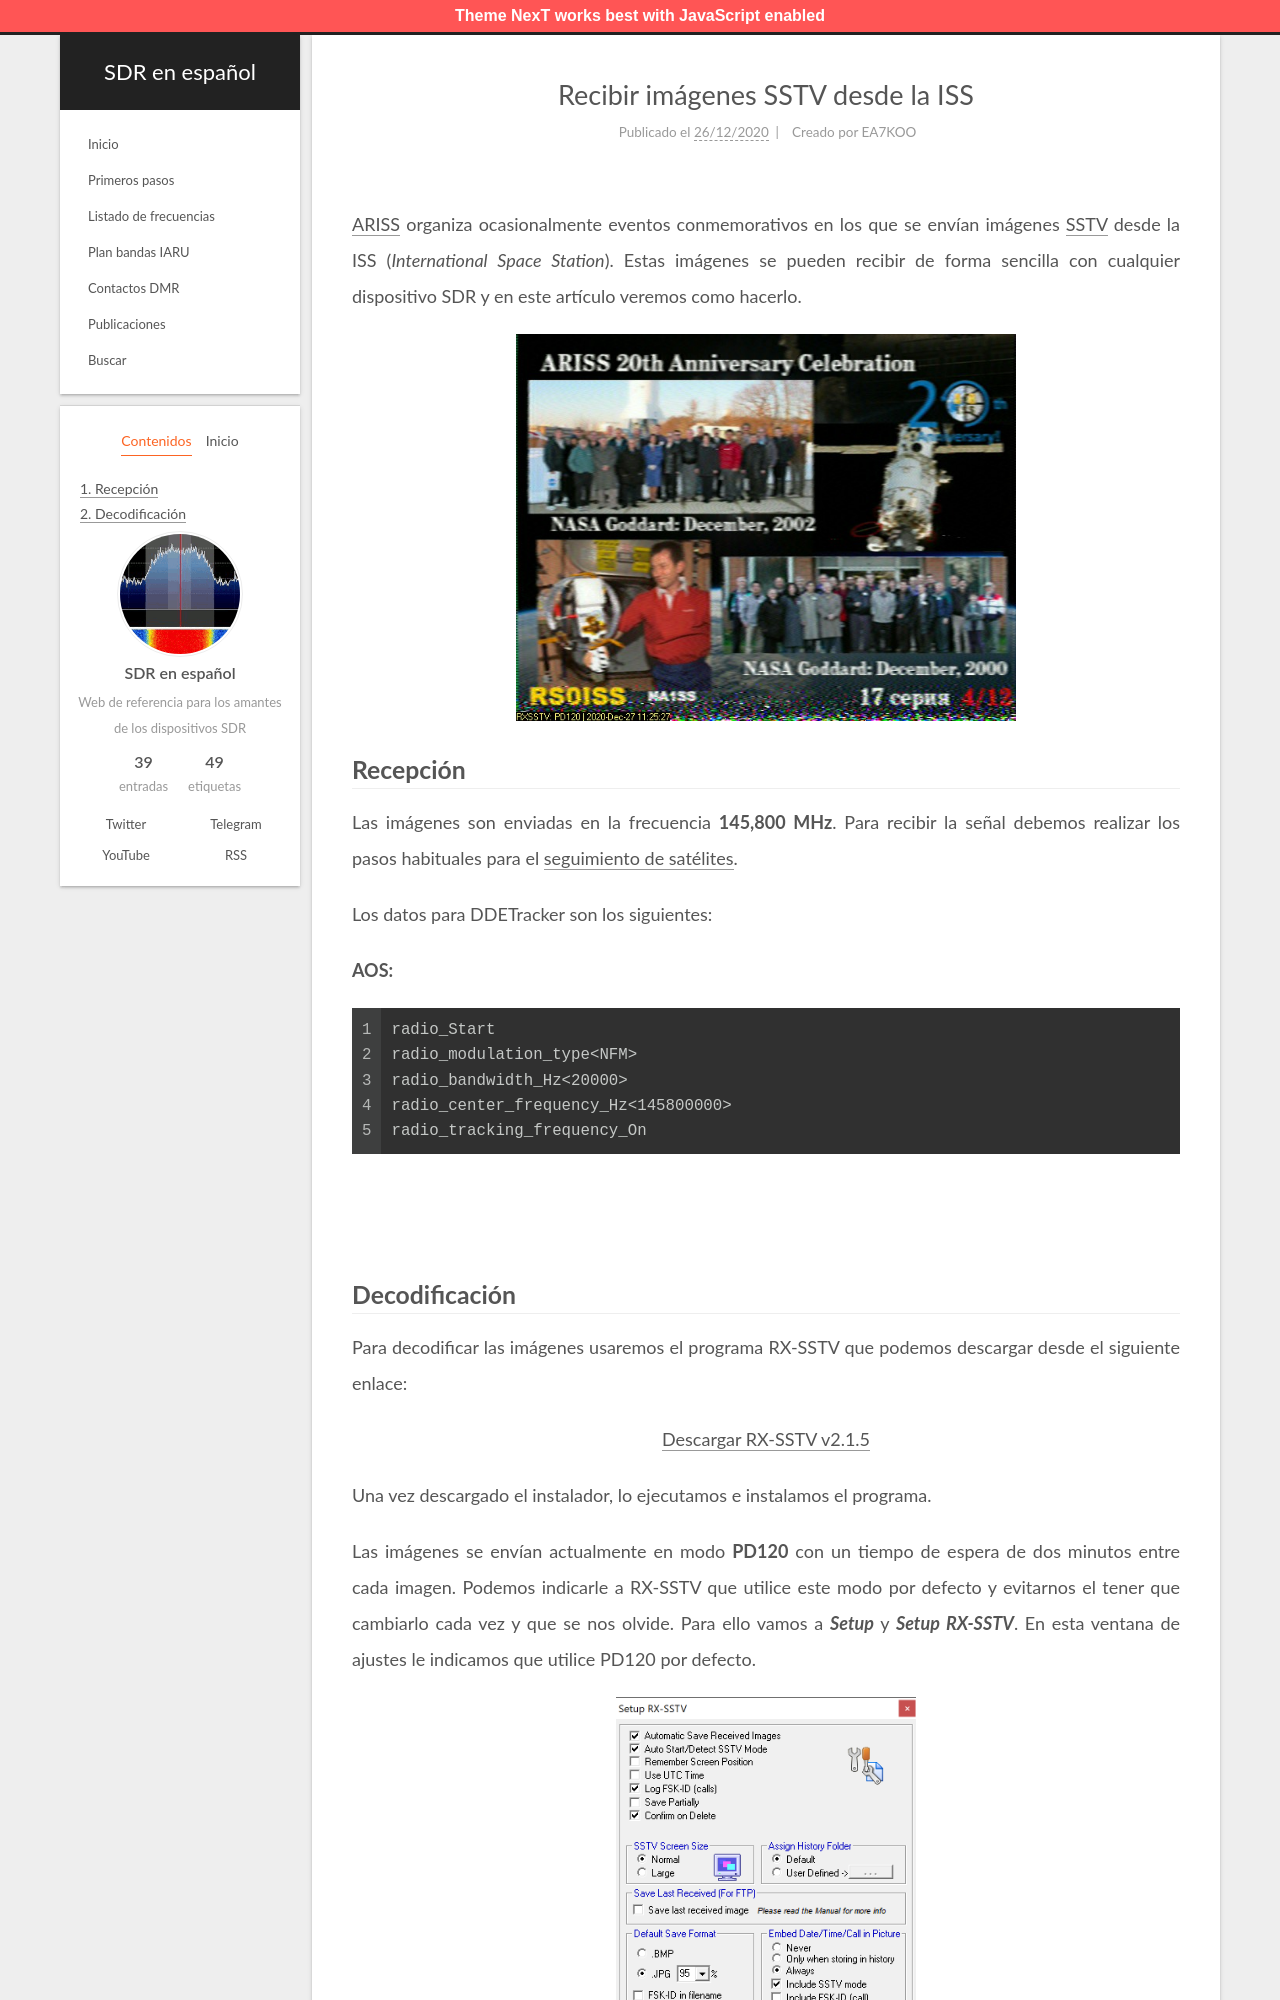

repository: albertomn86/sdr-es · page: recibir-sstv-iss/index.html · generator: jekyll

---
title: Recibir imágenes SSTV desde la ISS
date: 2020-12-26 18:15:55
tags: [ISS, SSTV]
author: EA7KOO
description: Recibir las imágenes en formato SSTV (Slow Scan TV) enviadas desde la Estación Espacial Internacional.
---

[ARISS](https://www.ariss.org/) organiza ocasionalmente eventos conmemorativos en los que se envían imágenes [SSTV](https://es.wikipedia.org/wiki/SSTV) desde la ISS (_International Space Station_). Estas imágenes se pueden recibir de forma sencilla con cualquier dispositivo SDR y en este artículo veremos como hacerlo.

<!-- more -->

{% asset_img sstv.jpg 500 "Imagen SSTV" %}

## Recepción

Las imágenes son enviadas en la frecuencia **145,800 MHz**. Para recibir la señal debemos realizar los pasos habituales para el [seguimiento de satélites](/ajuste-frecuencia-doppler-orbitron/).

Los datos para DDETracker son los siguientes:

**AOS:**
    ```
    radio_Start
    radio_modulation_type<NFM>
    radio_bandwidth_Hz<20000>
    radio_center_frequency_Hz<145800000>
    radio_tracking_frequency_On
    ```
</br>
